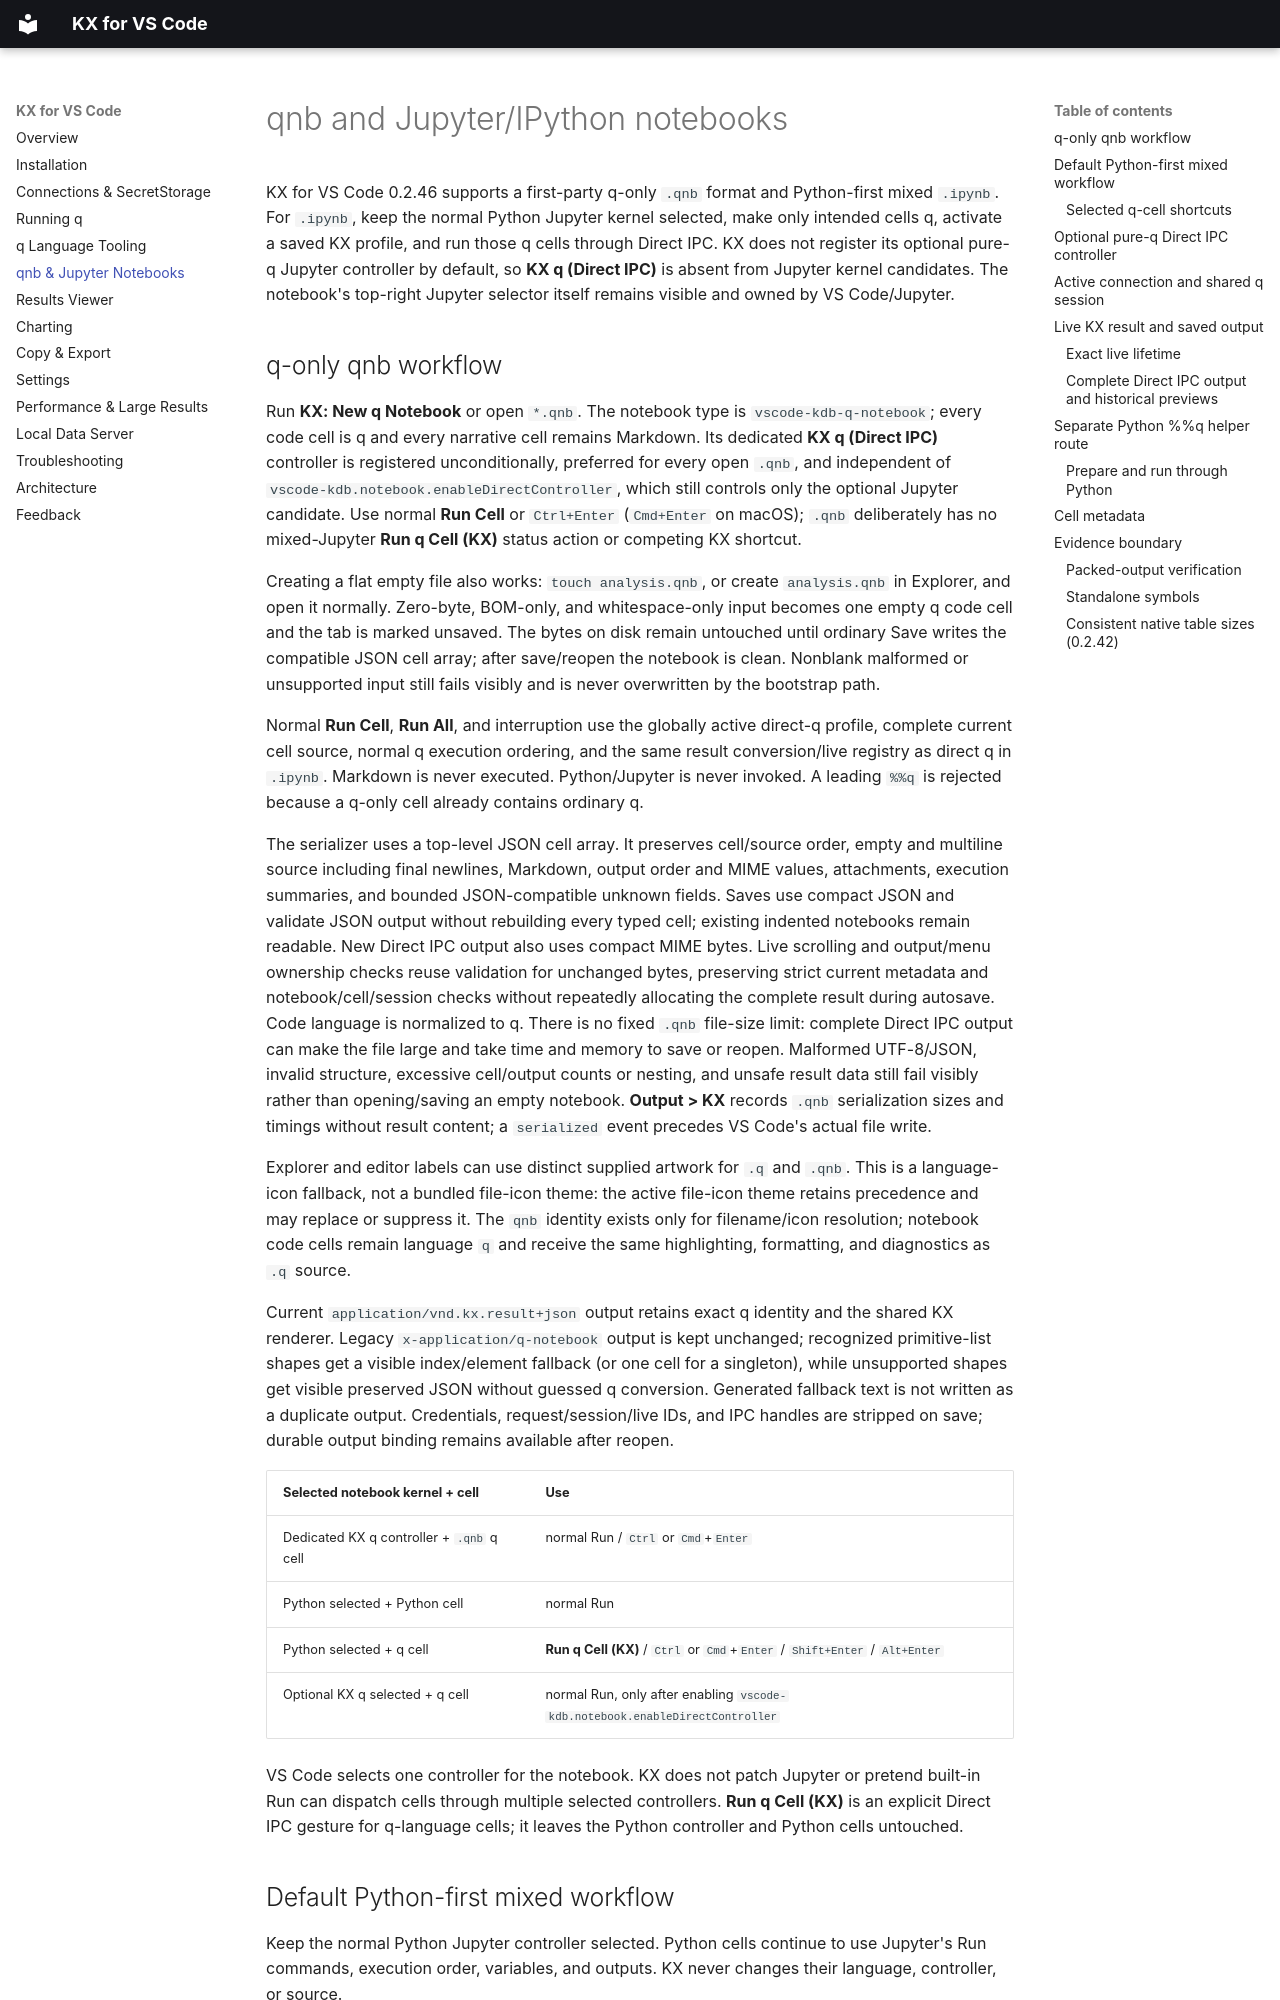

repository: dreth/vscode-kdb · page: notebooks/index.html · generator: mkdocs

# qnb and Jupyter/IPython notebooks

KX for VS Code 0.2.46 supports a first-party q-only `.qnb` format and Python-first mixed `.ipynb`. For `.ipynb`, keep the normal Python Jupyter kernel selected, make only intended cells q, activate a saved KX profile, and run those q cells through Direct IPC. KX does not register its optional pure-q Jupyter controller by default, so **KX q (Direct IPC)** is absent from Jupyter kernel candidates. The notebook's top-right Jupyter selector itself remains visible and owned by VS Code/Jupyter.

## q-only qnb workflow

Run **KX: New q Notebook** or open `*.qnb`. The notebook type is `vscode-kdb-q-notebook`; every code cell is q and every narrative cell remains Markdown. Its dedicated **KX q (Direct IPC)** controller is registered unconditionally, preferred for every open `.qnb`, and independent of `vscode-kdb.notebook.enableDirectController`, which still controls only the optional Jupyter candidate. Use normal **Run Cell** or `Ctrl+Enter` (`Cmd+Enter` on macOS); `.qnb` deliberately has no mixed-Jupyter **Run q Cell (KX)** status action or competing KX shortcut.

Creating a flat empty file also works: `touch analysis.qnb`, or create `analysis.qnb` in Explorer, and open it normally. Zero-byte, BOM-only, and whitespace-only input becomes one empty q code cell and the tab is marked unsaved. The bytes on disk remain untouched until ordinary Save writes the compatible JSON cell array; after save/reopen the notebook is clean. Nonblank malformed or unsupported input still fails visibly and is never overwritten by the bootstrap path.

Normal **Run Cell**, **Run All**, and interruption use the globally active direct-q profile, complete current cell source, normal q execution ordering, and the same result conversion/live registry as direct q in `.ipynb`. Markdown is never executed. Python/Jupyter is never invoked. A leading `%%q` is rejected because a q-only cell already contains ordinary q.

The serializer uses a top-level JSON cell array. It preserves cell/source order, empty and multiline source including final newlines, Markdown, output order and MIME values, attachments, execution summaries, and bounded JSON-compatible unknown fields. Saves use compact JSON and validate JSON output without rebuilding every typed cell; existing indented notebooks remain readable. New Direct IPC output also uses compact MIME bytes. Live scrolling and output/menu ownership checks reuse validation for unchanged bytes, preserving strict current metadata and notebook/cell/session checks without repeatedly allocating the complete result during autosave. Code language is normalized to q. There is no fixed `.qnb` file-size limit: complete Direct IPC output can make the file large and take time and memory to save or reopen. Malformed UTF-8/JSON, invalid structure, excessive cell/output counts or nesting, and unsafe result data still fail visibly rather than opening/saving an empty notebook. **Output > KX** records `.qnb` serialization sizes and timings without result content; a `serialized` event precedes VS Code's actual file write.

Explorer and editor labels can use distinct supplied artwork for `.q` and `.qnb`. This is a language-icon fallback, not a bundled file-icon theme: the active file-icon theme retains precedence and may replace or suppress it. The `qnb` identity exists only for filename/icon resolution; notebook code cells remain language `q` and receive the same highlighting, formatting, and diagnostics as `.q` source.

Current `application/vnd.kx.result+json` output retains exact q identity and the shared KX renderer. Legacy `x-application/q-notebook` output is kept unchanged; recognized primitive-list shapes get a visible index/element fallback (or one cell for a singleton), while unsupported shapes get visible preserved JSON without guessed q conversion. Generated fallback text is not written as a duplicate output. Credentials, request/session/live IDs, and IPC handles are stripped on save; durable output binding remains available after reopen.

| Selected notebook kernel + cell | Use |
| --- | --- |
| Dedicated KX q controller + `.qnb` q cell | normal Run / `Ctrl` or `Cmd`+`Enter` |
| Python selected + Python cell | normal Run |
| Python selected + q cell | **Run q Cell (KX)** / `Ctrl` or `Cmd`+`Enter` / `Shift+Enter` / `Alt+Enter` |
| Optional KX q selected + q cell | normal Run, only after enabling `vscode-kdb.notebook.enableDirectController` |

VS Code selects one controller for the notebook. KX does not patch Jupyter or pretend built-in Run can dispatch cells through multiple selected controllers. **Run q Cell (KX)** is an explicit Direct IPC gesture for q-language cells; it leaves the Python controller and Python cells untouched.
